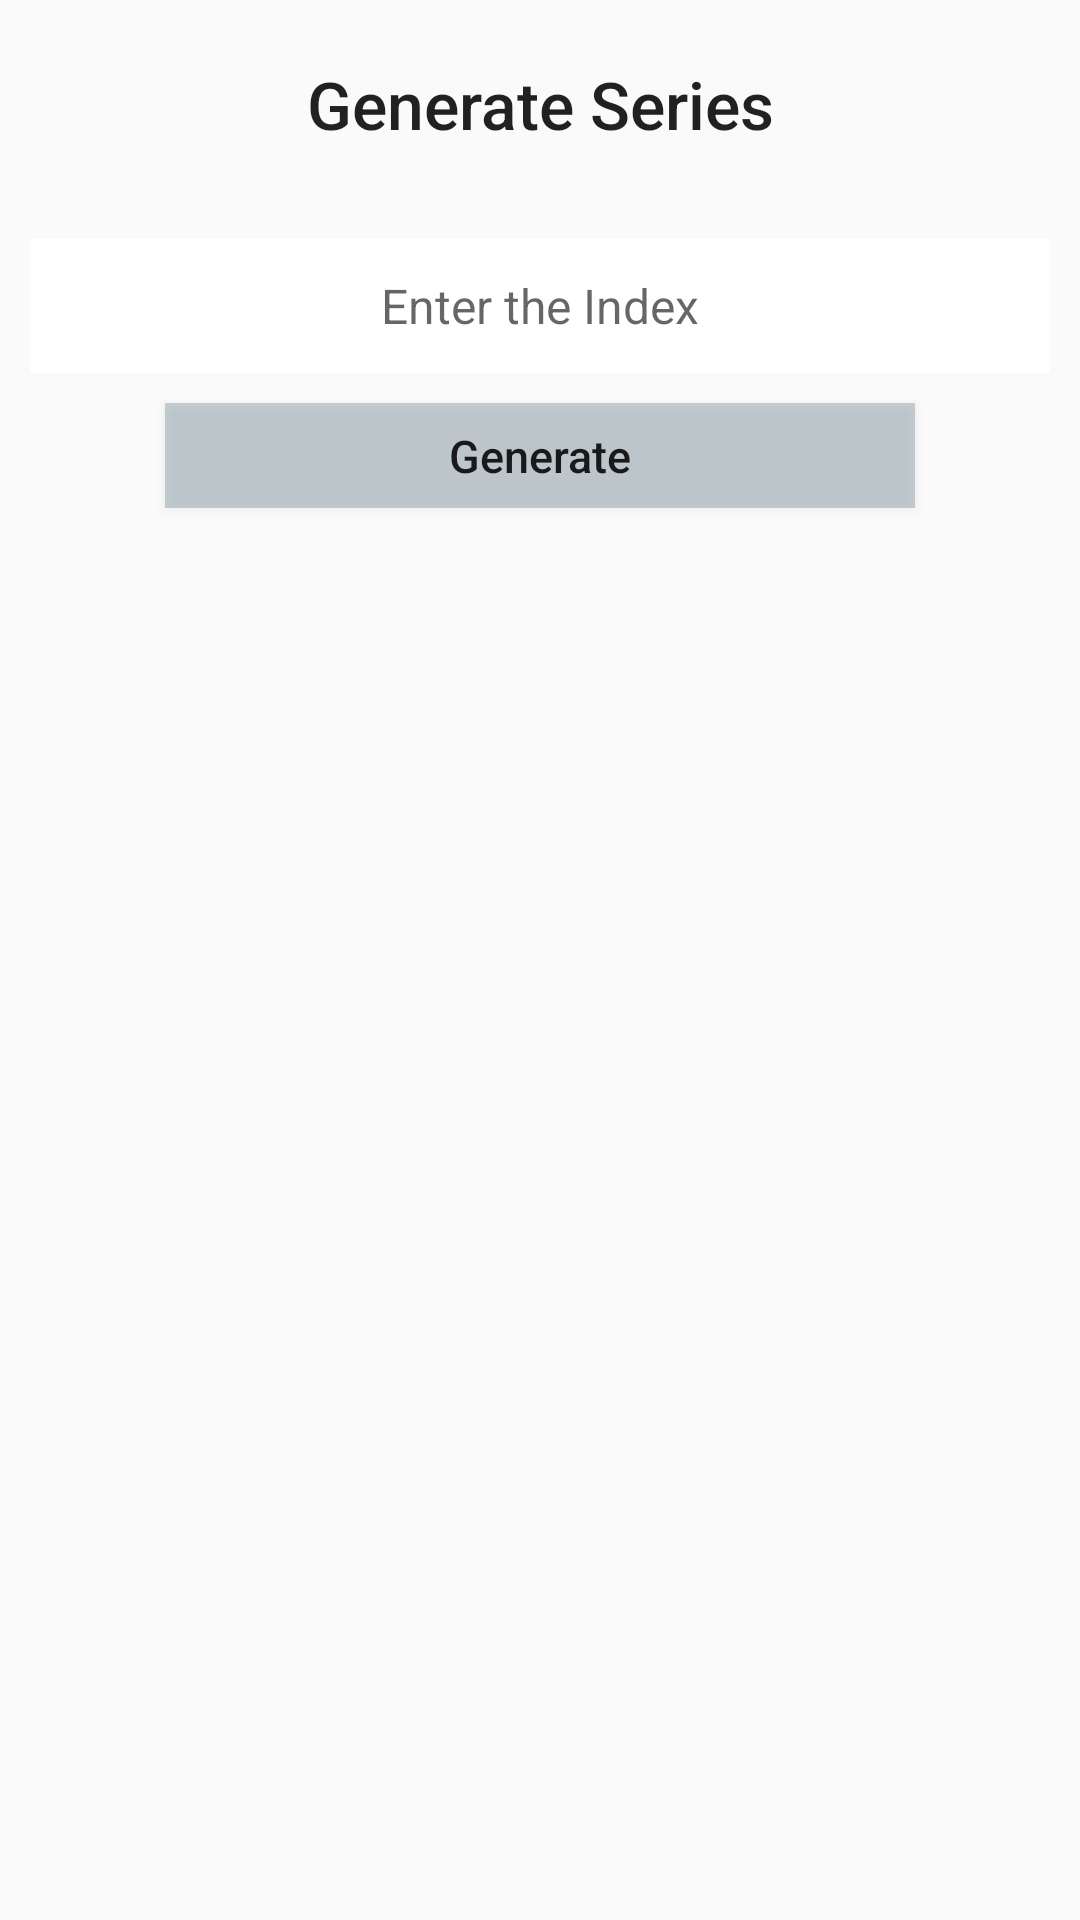

The Android layout XML behind this screen, and the referenced resources:
<!-- AndroidManifest.xml: application theme AppTheme -->
<!-- res/layout/activity_series.xml -->
<?xml version="1.0" encoding="utf-8"?>
<LinearLayout xmlns:android="http://schemas.android.com/apk/res/android"
    android:orientation="vertical" android:layout_width="match_parent"
    android:id="@+id/series_ll"
    android:layout_height="match_parent">

    <TextView
        android:layout_width="match_parent"
        android:layout_height="wrap_content"
        android:text="@string/series"
        style="@style/Base.TextAppearance.AppCompat.Title"
        android:gravity="center"
        android:padding="20dp"
        android:textSize="22sp"/>

    <EditText
        android:layout_width="match_parent"
        android:layout_height="45dp"
        android:layout_margin="10dp"
        android:textSize="16sp"
        android:id="@+id/editbox_seies"
        android:hint="Enter the Index"
        android:gravity="center"
        android:inputType="numberDecimal"
        android:background="#fff"
        />
    <Button
        android:layout_width="250dp"
        android:layout_height="35dp"
        android:gravity="center"
        android:layout_gravity="center"
        android:text="Generate"
        android:textSize="15sp"
        android:background="@color/button_bg"
        android:id="@+id/generate_series"
        android:onClick="generate_series"
        android:textAllCaps="false"/>

    <GridView
        android:layout_width="match_parent"
        android:layout_height="match_parent"
        android:id="@+id/list_view"
        android:layout_margin="5dp"
        android:verticalSpacing="5dp"
        android:horizontalSpacing="5dp"
        android:numColumns="2"
        android:dividerHeight="5dp"
        android:divider="#ffefefef" />

</LinearLayout>
<!-- resources referenced by this layout -->
<resources>
  <color name="button_bg">#56637f8e</color>
  <string name="series">Generate Series</string>
  <style name="AppTheme" parent="Theme.AppCompat.Light.DarkActionBar">
          
          <item name="android:actionBarStyle">@style/title_bar</item>
          <item name="actionBarStyle">@style/title_bar</item>
      </style>
  <style name="title_bar" parent="@style/Widget.AppCompat.Light.ActionBar">
          <item name="android:background">@color/status_bg</item>
          <item name="logo">@drawable/ic_launcher</item>
          <item name="android:logo">@drawable/ic_launcher</item>
          <item name="background">@color/status_bg</item>
          <item name="android:displayOptions">showTitle|useLogo|showHome</item>
      </style>
  <color name="status_bg">#456678</color>
  <!-- drawable ic_launcher: png bitmap (drawable-hdpi, 4178 bytes) -->
</resources>
